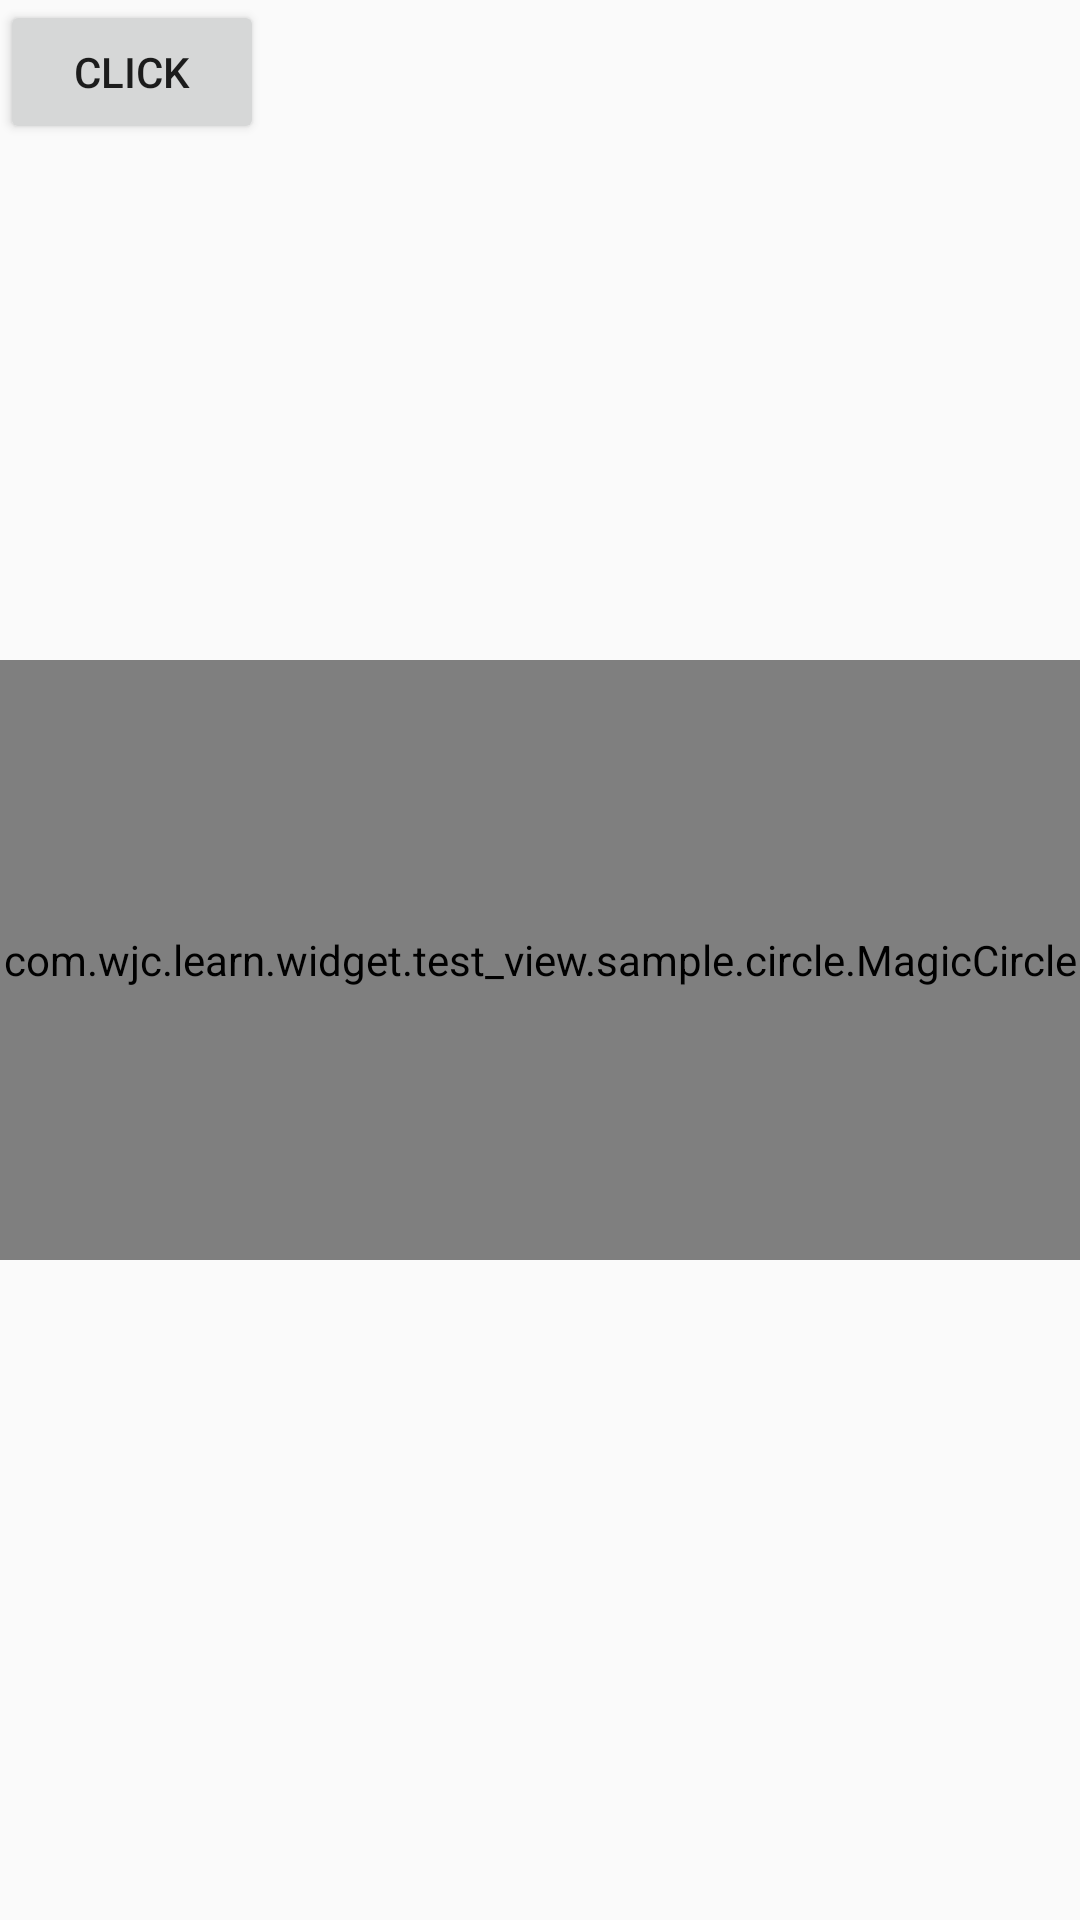

This screen was rendered from an Android layout file. Write that file and the resources it references.
<!-- AndroidManifest.xml: application theme AppTheme -->
<!-- res/layout/activity_magic_circle.xml -->
<?xml version="1.0" encoding="utf-8"?>
<RelativeLayout
    xmlns:android="http://schemas.android.com/apk/res/android"
    xmlns:tools="http://schemas.android.com/tools"
    android:layout_width="match_parent"
    android:layout_height="match_parent"
    tools:context="com.wjc.learn.widget.test_view.sample.circle.MagicCircleActivity">

    <Button
        android:id="@+id/btn_start"
        android:layout_width="wrap_content"
        android:layout_height="wrap_content"
        android:text="click"
        tools:layout_editor_absoluteX="0dp"
        tools:layout_editor_absoluteY="0dp"/>


    <com.wjc.learn.widget.test_view.sample.circle.MagicCircle
        android:id="@+id/circle3"
        android:layout_width="match_parent"
        android:layout_height="200dp"
        android:layout_centerInParent="true"
        />
</RelativeLayout>
<!-- resources referenced by this layout -->
<resources>
  <style name="AppTheme" parent="Theme.AppCompat.Light.DarkActionBar">
          
          <item name="colorPrimary">@color/colorPrimary</item>
          <item name="colorPrimaryDark">@color/colorPrimaryDark</item>
          <item name="colorAccent">@color/colorAccent</item>
      </style>
  <color name="colorPrimary">#3F51B5</color>
  <color name="colorPrimaryDark">#303F9F</color>
  <color name="colorAccent">#FF4081</color>
</resources>
